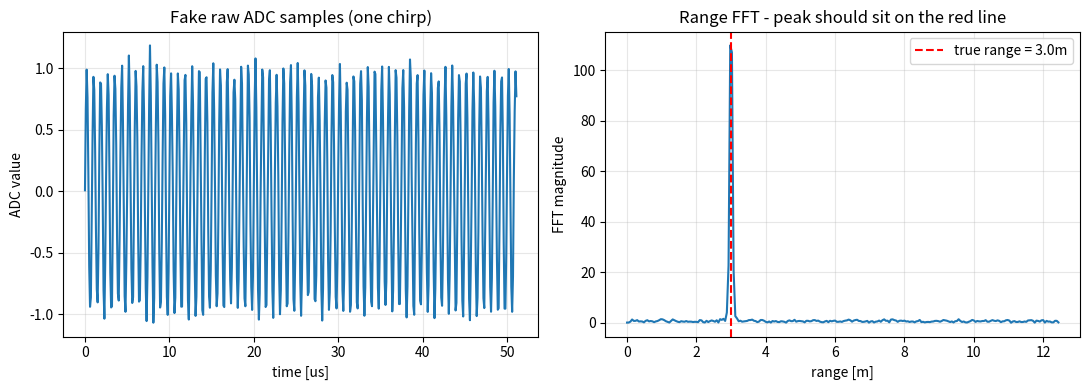

This chart was generated by the following Python code:
"""
LESSON 04 — Build intuition with FAKE data you can fully trust

No hardware, no .cfg file. Before trusting real radar data, let's build a
completely synthetic version of the exact same math, where WE know the
right answer in advance, so we can verify the FFT actually does what
lesson 02 claimed.

The story: imagine a single, perfectly reflective object sitting exactly
3.0 meters away. We MANUALLY compute what the ADC would see (a slowly
oscillating wave at a specific "beat frequency"), then FFT it, and check
that the peak really does land at 3.0 m.

Run it:
    python 04_simulate_a_chirp_no_hardware.py
(no arguments needed - everything here is made up on purpose)
"""
import os

import matplotlib.pyplot as plt
import numpy as np

C = 299792458.0
OUT_DIR = "output/04_simulate_a_chirp_no_hardware"

# --- pretend radar settings, similar magnitude to a real profileCfg ---
start_freq_hz = 77e9
slope_hz_per_s = 60e12          # 60 MHz/us, a typical chirp slope
num_samples = 512
sample_rate_hz = 10e6           # 10 Msps
true_range_m = 3.0              # <-- the "ground truth" we're pretending exists

print("Simulating one chirp reflecting off an object at exactly "
      f"{true_range_m} m...\n")

# --- the physics: round-trip delay causes a constant beat frequency ---
round_trip_s = 2 * true_range_m / C
beat_freq_hz = slope_hz_per_s * round_trip_s
print(f"Round trip time    : {round_trip_s*1e9:.2f} ns")
print(f"Predicted beat freq: {beat_freq_hz/1e3:.2f} kHz")
print("(This is the ONE frequency we expect the FFT to find a peak at.)")

# --- build the fake ADC samples: just a sine wave at that beat frequency ---
t = np.arange(num_samples) / sample_rate_hz
noise = 0.05 * np.random.randn(num_samples)   # tiny noise, so it looks like real data
adc_samples = np.sin(2 * np.pi * beat_freq_hz * t) + noise

# --- the actual lesson: one FFT, and read off where the peak is ---
window = np.hanning(num_samples)
spectrum = np.abs(np.fft.fft(adc_samples * window))
freqs = np.fft.fftfreq(num_samples, d=1/sample_rate_hz)
half = num_samples // 2

# convert each frequency bin to the range it corresponds to
range_axis_m = freqs[:half] * C / (2 * slope_hz_per_s)

peak_bin = np.argmax(spectrum[:half])
measured_range_m = range_axis_m[peak_bin]

print(f"\nMeasured range from the FFT peak: {measured_range_m:.3f} m")
print(f"True range we simulated         : {true_range_m:.3f} m")
print("If these two numbers are close, you've just proven to yourself that")
print("'take an FFT of the beat signal, the peak location is the range'")
print("(lesson 01's core claim) is actually true, not just something I told you.")

os.makedirs(OUT_DIR, exist_ok=True)
fig, (a1, a2) = plt.subplots(1, 2, figsize=(11, 4))
a1.plot(t * 1e6, adc_samples)
a1.set_xlabel("time [us]"); a1.set_ylabel("ADC value")
a1.set_title("Fake raw ADC samples (one chirp)")
a1.grid(alpha=0.3)

a2.plot(range_axis_m, spectrum[:half])
a2.axvline(true_range_m, color="red", linestyle="--", label=f"true range = {true_range_m}m")
a2.set_xlabel("range [m]"); a2.set_ylabel("FFT magnitude")
a2.set_title("Range FFT - peak should sit on the red line")
a2.legend(); a2.grid(alpha=0.3)

plt.tight_layout()
out = f"{OUT_DIR}/simulated_range_fft.png"
plt.savefig(out, dpi=150)
print(f"\nSaved {out}")
print("\nTRY THIS: change true_range_m at the top of this file to 1.5 or 8.0,")
print("re-run, and confirm the peak follows. That's the whole idea internalized.")
